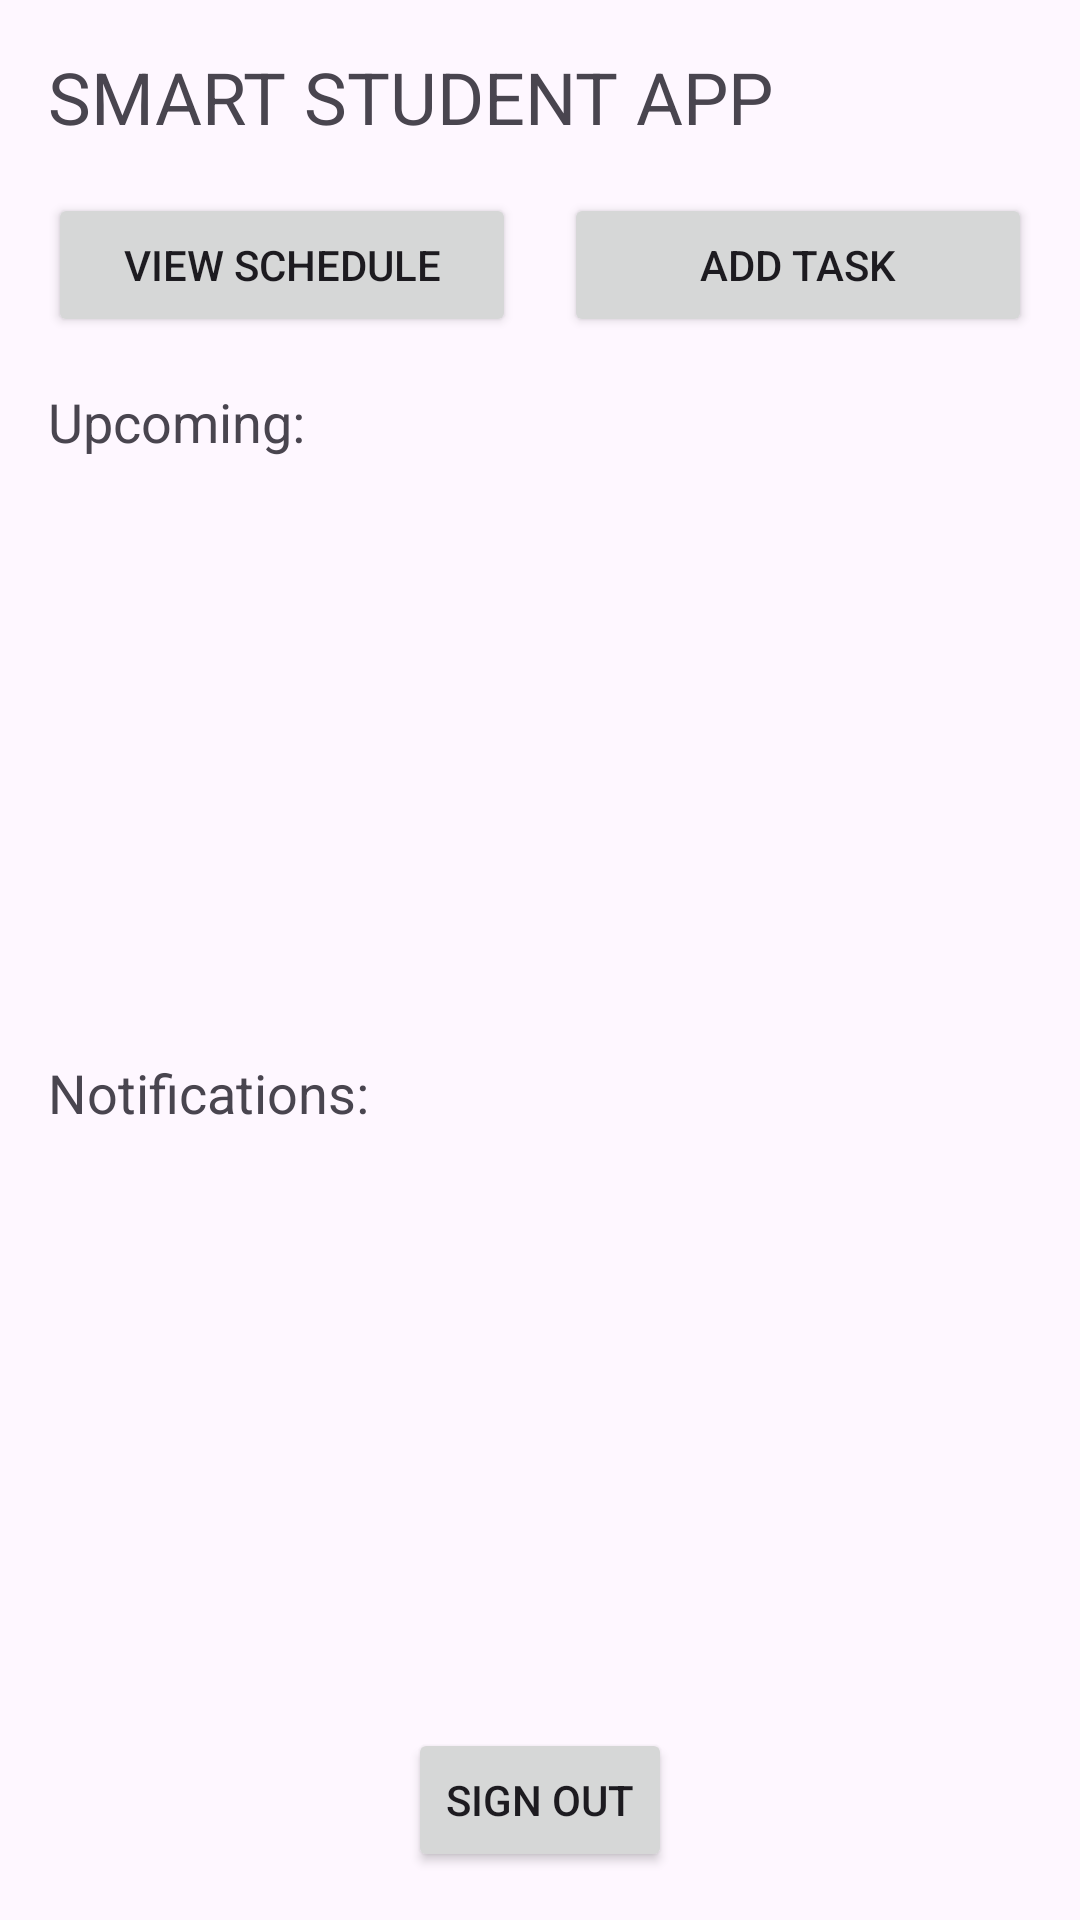

This screen was rendered from an Android layout file. Write that file and the resources it references.
<!-- AndroidManifest.xml: application theme Theme.AuthFirebasse -->
<!-- res/layout/activity_main.xml -->
<?xml version="1.0" encoding="utf-8"?>
<LinearLayout xmlns:android="http://schemas.android.com/apk/res/android"
    android:layout_width="match_parent"
    android:layout_height="match_parent"
    android:orientation="vertical"
    android:padding="16dp">

    <TextView
        android:layout_width="wrap_content"
        android:layout_height="wrap_content"
        android:text="SMART STUDENT APP"
        android:textSize="24sp"
        android:layout_gravity="left"
        android:layout_marginBottom="16dp"/>

    <LinearLayout
        style="?android:attr/buttonBarStyle"
        android:layout_width="match_parent"
        android:layout_height="wrap_content"
        android:orientation="horizontal">
        <Button
            android:id="@+id/viewScheduleButton"
            android:layout_width="0dp"
            android:layout_height="wrap_content"
            android:layout_weight="1"
            android:layout_marginEnd="8dp"
            android:text="View Schedule" />
        <Button
            android:id="@+id/addTaskButton"
            android:layout_width="0dp"
            android:layout_height="wrap_content"
            android:layout_weight="1"
            android:layout_marginStart="8dp"
            android:text="Add Task" />
    </LinearLayout>

    <TextView
        android:layout_width="wrap_content"
        android:layout_height="wrap_content"
        android:text="Upcoming:"
        android:textSize="18sp"
        android:layout_marginTop="16dp"/>

    <ListView
        android:id="@+id/upcomingListView"
        android:layout_width="match_parent"
        android:layout_height="0dp"
        android:layout_weight="1"/>

    <TextView
        android:layout_width="wrap_content"
        android:layout_height="wrap_content"
        android:text="Notifications:"
        android:textSize="18sp"
        android:layout_marginTop="16dp"/>

    <ListView
        android:id="@+id/notificationsListView"
        android:layout_width="match_parent"
        android:layout_height="0dp"
        android:layout_weight="1"/>

    <Button
        android:layout_width="wrap_content"
        android:layout_height="wrap_content"
        android:text="Sign Out"
        android:onClick="onSignOutClick"
        android:layout_gravity="center_horizontal"
        android:layout_marginTop="16dp"/>

</LinearLayout>
<!-- resources referenced by this layout -->
<resources>
  <style name="Theme.AuthFirebasse" parent="Base.Theme.AuthFirebasse" />
  <style name="Base.Theme.AuthFirebasse" parent="Theme.Material3.DayNight.NoActionBar">
          
          
      </style>
</resources>
